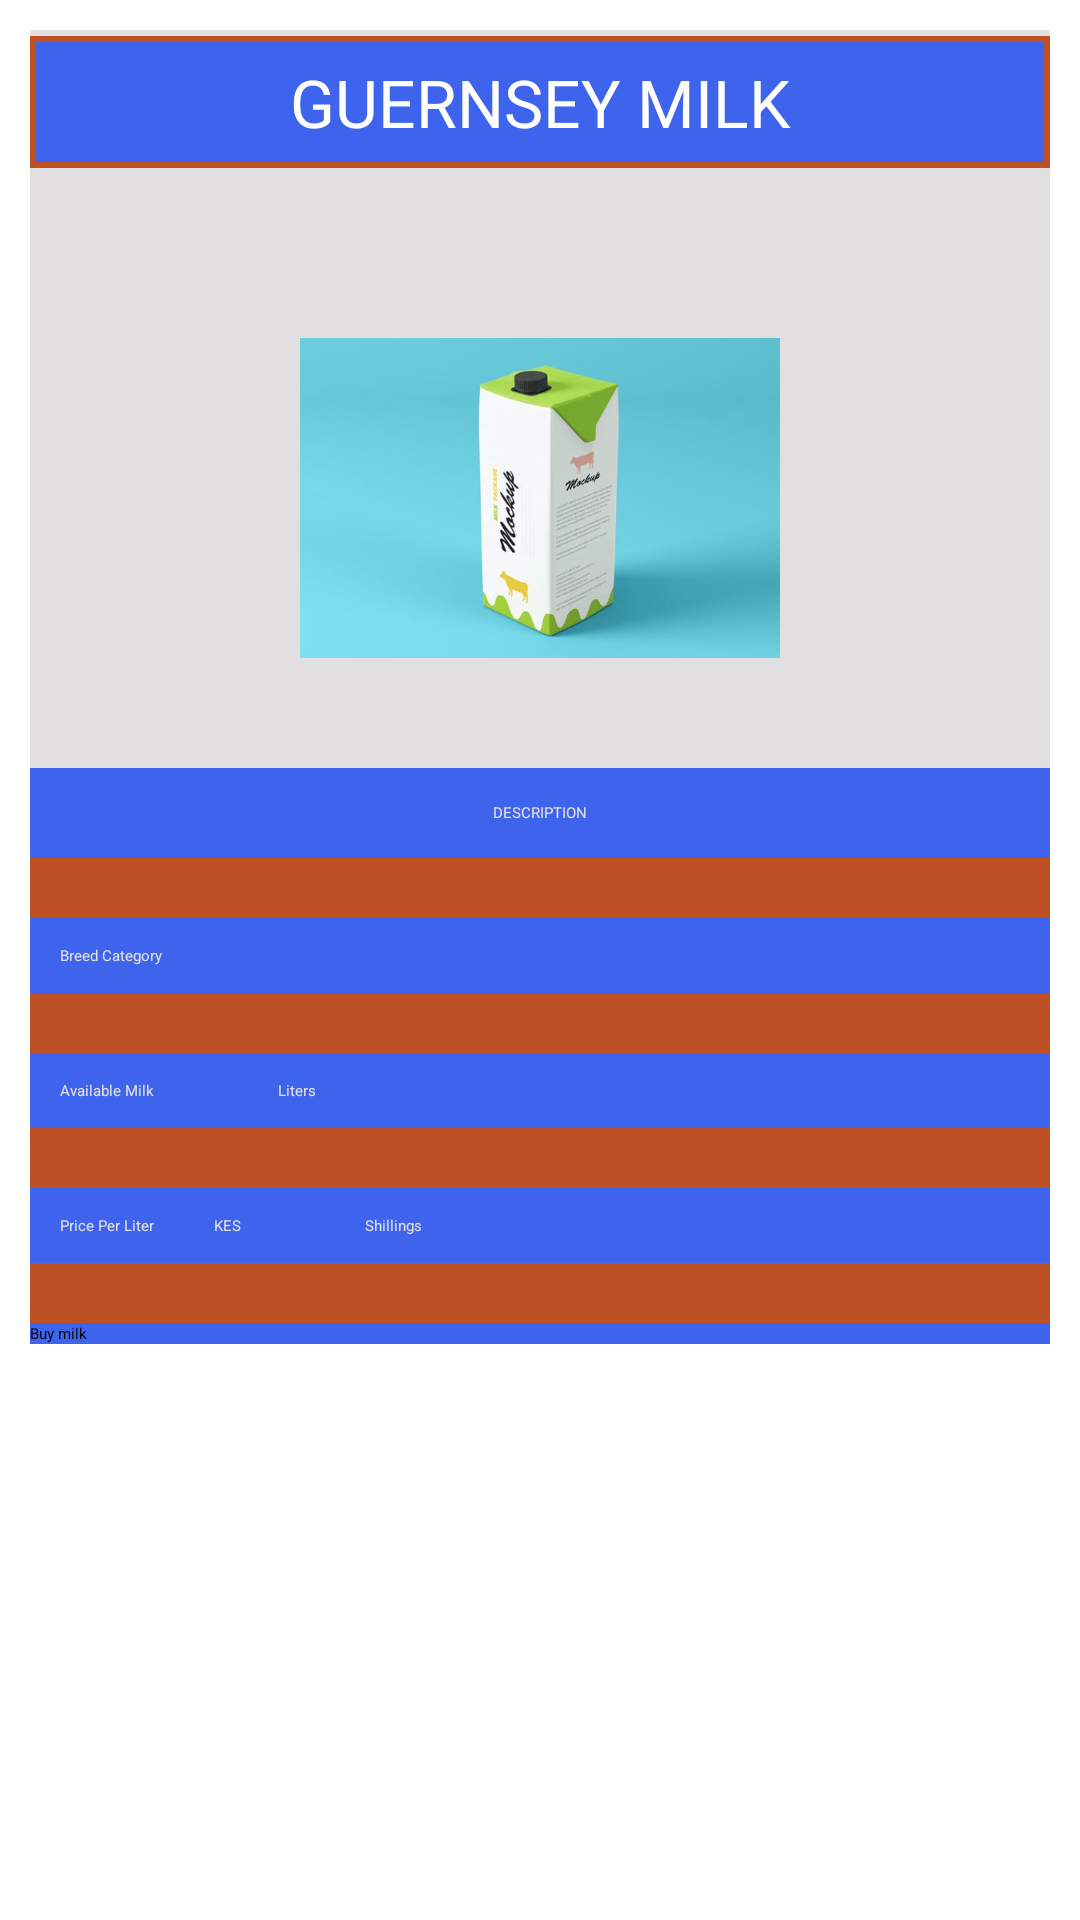

The Android layout XML behind this screen, and the referenced resources:
<!-- AndroidManifest.xml: application theme Theme.CattleManager -->
<!-- res/layout/fragment_guernsey.xml -->
<?xml version="1.0" encoding="utf-8"?>
<ScrollView xmlns:android="http://schemas.android.com/apk/res/android"
    xmlns:tools="http://schemas.android.com/tools"
    android:padding="10dp"
    android:layout_width="match_parent"
    android:layout_height="match_parent"
    tools:context=".Fragments.JerseyFragment">

    <LinearLayout
        android:layout_width="match_parent"
        android:layout_height="wrap_content"
        android:orientation="vertical"
        android:background="@color/dwhite"
        >

        <LinearLayout
            android:layout_width="match_parent"
            android:layout_height="wrap_content"
            android:layout_marginBottom="20dp"
            android:id="@+id/titleLayout"
            android:orientation="vertical"
            android:padding="2dp"
            android:layout_marginTop="2dp"
            android:background="@color/Dorminant_1"
            >

            <TextView
                android:layout_width="match_parent"
                android:layout_height="40dp"
                android:background="@color/dblue"
                android:gravity="center"
                android:text="Guernsey milk"
                android:textAllCaps="true"
                android:textColor="@color/white"
                android:textSize="22sp"
                />

        </LinearLayout>

        <LinearLayout
            android:layout_width="match_parent"
            android:layout_height="wrap_content"
            android:id="@+id/imageLayout"
            android:layout_marginTop="10dp"
            android:layout_marginBottom="10dp"
            android:background="@color/dwhite"
            android:gravity="center"
            android:layout_below="@+id/titleLayout"
            >
            <ImageView
                android:layout_width="160dp"
                android:layout_height="160dp"
                android:layout_gravity="center"
                android:src="@drawable/milk"
                />

        </LinearLayout>

        <LinearLayout
            android:layout_width="match_parent"
            android:layout_height="wrap_content"
            android:orientation="vertical"
            android:background="@color/Dorminant_1"
            >

            <TextView
                android:layout_width="match_parent"
                android:layout_height="30sp"
                android:layout_below="@+id/imageLayout"
                android:text="Description"
                android:textAllCaps="true"
                android:gravity="center"
                android:background="@color/dblue"
                android:textColor="@color/dwhite"
                />

            <LinearLayout
                android:layout_width="match_parent"
                android:layout_height="25dp"
                android:gravity="center_vertical"
                android:background="@color/dblue"
                android:layout_marginTop="20dp"
                android:orientation="horizontal"

                >
                <TextView
                    android:layout_width="wrap_content"
                    android:layout_height="25dp"
                    android:gravity="center_vertical"
                    android:paddingLeft="10dp"
                    android:background="@color/dblue"
                    android:text="Breed Category"
                    android:textColor="@color/dwhite"
                    />
                <TextView
                    android:layout_width="wrap_content"
                    android:layout_height="wrap_content"
                    android:id="@+id/dispBreedSales"
                    android:layout_marginStart="20dp"
                    android:background="@color/dblue"
                    android:text=" "
                    android:textColor="@color/dwhite"
                    />

            </LinearLayout>

            <LinearLayout
                android:layout_width="match_parent"
                android:layout_height="25dp"
                android:gravity="center_vertical"
                android:background="@color/dblue"
                android:layout_marginTop="20dp"
                android:orientation="horizontal"

                >
                <TextView
                    android:layout_width="wrap_content"
                    android:layout_height="25dp"
                    android:gravity="center_vertical"
                    android:paddingLeft="10dp"
                    android:background="@color/dblue"
                    android:text="Available Milk"
                    android:textColor="@color/dwhite"
                    />
                <TextView
                    android:layout_width="wrap_content"
                    android:layout_height="wrap_content"
                    android:id="@+id/dispAvailableQuantity"
                    android:layout_marginStart="20dp"
                    android:background="@color/dblue"
                    android:text=" "
                    android:textColor="@color/dwhite"
                    />

                <TextView
                    android:layout_width="wrap_content"
                    android:layout_height="wrap_content"
                    android:layout_marginStart="20dp"
                    android:background="@color/dblue"
                    android:text="Liters"
                    android:textColor="@color/dwhite"
                    />

            </LinearLayout>

            <LinearLayout
                android:layout_width="match_parent"
                android:layout_height="25dp"
                android:gravity="center_vertical"
                android:background="@color/dblue"
                android:layout_marginTop="20dp"
                android:orientation="horizontal"

                >
                <TextView
                    android:layout_width="wrap_content"
                    android:layout_height="wrap_content"
                    android:paddingLeft="10dp"
                    android:background="@color/dblue"
                    android:text="Price Per Liter"
                    android:textColor="@color/dwhite"
                    />

                <TextView
                    android:layout_width="wrap_content"
                    android:layout_height="wrap_content"
                    android:layout_marginStart="20dp"
                    android:background="@color/dblue"
                    android:text="KES"
                    android:textColor="@color/dwhite"
                    />

                <TextView
                    android:layout_width="wrap_content"
                    android:layout_height="wrap_content"
                    android:id="@+id/disp_pricePerLitre"
                    android:layout_marginStart="20dp"
                    android:background="@color/dblue"
                    android:text=" "
                    android:textColor="@color/dwhite"
                    />

                <TextView
                    android:layout_width="wrap_content"
                    android:layout_height="wrap_content"

                    android:layout_marginStart="20dp"
                    android:background="@color/dblue"
                    android:text="Shillings"
                    android:textColor="@color/dwhite"
                    />


            </LinearLayout>

            <androidx.appcompat.widget.AppCompatButton
                android:layout_width="match_parent"
                android:layout_height="wrap_content"
                android:id="@+id/buyButton"
                android:background="@color/dblue"
                android:layout_gravity="center"
                android:layout_marginTop="20dp"
                android:text="Buy milk"
                />

        </LinearLayout>

    </LinearLayout>

</ScrollView>
<!-- resources referenced by this layout -->
<resources>
  <color name="Dorminant_1">#BE5025</color>
  <color name="dblue">#3E64ED</color>
  <color name="dwhite">#E1DFDF</color>
  <color name="white">#FFFFFFFF</color>
  <!-- drawable milk: jpg bitmap (drawable, 18717 bytes) -->
</resources>
